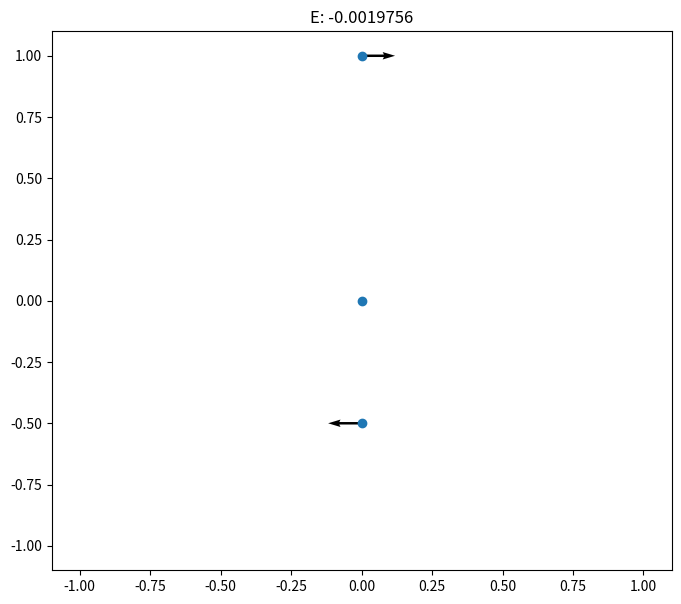

The script that saved this image:
from itertools import combinations
import numpy as np
import matplotlib.pyplot as plt
from matplotlib.animation import FuncAnimation

def mot_eq(b, i):
    m, p, v = b[0], b[1:3], b[3::]
    f = np.zeros([2])
    for j in range(len(bodies)):
        if j != i:
            f += (bodies[j][1:3] - p)*G*m*bodies[j][0]/np.linalg.norm(bodies[j][1:3] - p)**3
    return np.array([0., *v, *f/m])

def rk4(dt, f, v, i):
    k1 = dt*f(v, i)
    k2 = dt*f(v + k1/2, i)
    k3 = dt*f(v + k2/2, i)
    k4 = dt*f(v + k3, i)
    return v + (k1 + 2*k2 + 2*k3 + k4)/6

def anim(t, ax, plot, quiver):
    global bodies
    temp_bodies = []
    for i in range(len(bodies)):
        temp_bodies.append(rk4(dt, mot_eq, bodies[i], i))
    bodies = np.array(temp_bodies)

    ax.set_title(f"E: {energy(bodies):.5}") # Won't work if blitting
    plot.set_data(bodies[:,1], bodies[:,2])    
    quiver.set_offsets(np.c_[bodies[:,1], bodies[:,2]])
    quiver.set_UVC(bodies[:,3], bodies[:,4])

    return (plot, quiver)

def grav_energy(b1, b2):
    return -G*b1[0]*b2[0]/np.linalg.norm(b2[1:3] - b1[1:3])

def energy(bodies):
    K = np.sum([0.5*b[0]*np.linalg.norm(b[3::])**2 for b in bodies])
    V = np.sum([grav_energy(b1, b2) for b1, b2 in combinations(bodies, 2)])
    return K + V

""" Constants """
G = 8.9953e-6 # Adjusted for normalized units
dt = 0.25
scale = 0.5

""" Simulation bodies """
# Masses are measured in Earth masses
# Distances are measured in AU
# Time is measured in 86400s
# Near approximation to Earth-Sun system
# The data for each body is in the order [m, x, y, v_x, v_y]
bodies = np.array([
                    np.array([100., 0., 0., 0., 0.]),
                    np.array([1., 0., 1., 0.027, 0.]),
                    np.array([1., 0., -0.5, -0.027, 0.])
                ])

""" Plotting """
fig = plt.figure(figsize = (8, 7))
ax = fig.add_subplot(111, xlim = (-1.1, 1.1), ylim = (-1.1, 1.1), title = f"E: {energy(bodies):.5}")

plot, = ax.plot(bodies[:,1], bodies[:,2], 'o')
quiver = ax.quiver(bodies[:,1], bodies[:,2], bodies[:,3], bodies[:,4], scale = scale, width = 0.004)

ani = FuncAnimation(fig, anim, frames = None, repeat = True, fargs = (ax, plot, quiver), interval = 10, save_count = 0, blit = False)

plt.show()